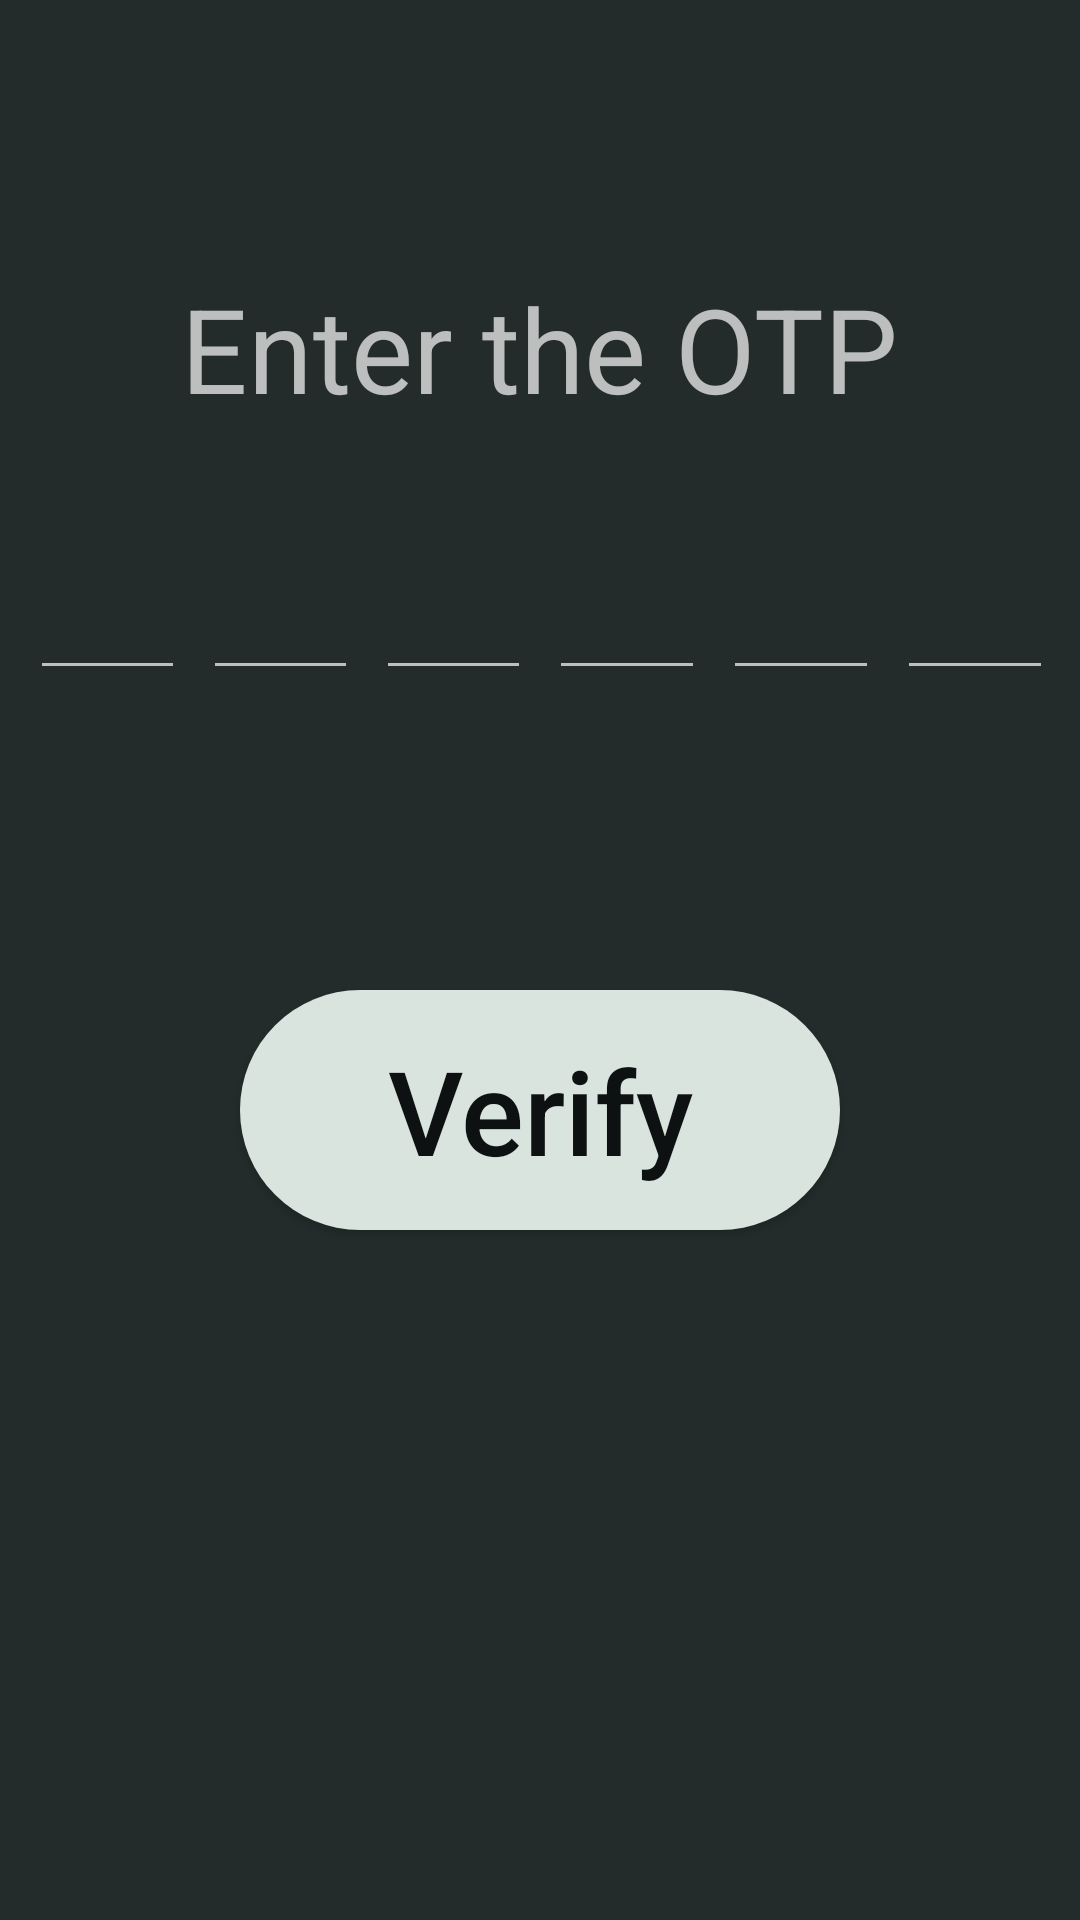

Reconstruct the res/layout file that produces this screen, plus the resources it refers to.
<!-- AndroidManifest.xml: application theme AppTheme -->
<!-- res/layout/fragment_otp.xml -->
<?xml version="1.0" encoding="utf-8"?>
<RelativeLayout xmlns:android="http://schemas.android.com/apk/res/android"
    xmlns:tools="http://schemas.android.com/tools"
    android:layout_width="match_parent"
    android:layout_height="match_parent"
    xmlns:app="http://schemas.android.com/apk/res-auto"
    tools:context=".Fragments.OtpFragment"
    android:background="@color/little_grey">

   <TextView
       android:layout_width="wrap_content"
       android:layout_height="70dp"
       android:text="Enter the OTP"
       android:textSize="39dp"
       android:layout_marginTop="90dp"
       android:layout_centerHorizontal="true"
       android:id="@+id/tvHeading"

       />

    <LinearLayout
        android:layout_width="match_parent"
        android:layout_height="70dp"
        android:layout_below="@+id/tvHeading"
        android:orientation="horizontal"
        android:layout_marginLeft="1dp"
        android:layout_marginRight="1dp"
        android:paddingLeft="8dp"
        android:paddingRight="8dp"
        android:id="@+id/llOtp"
        >

        <com.google.android.material.textfield.TextInputLayout
            android:layout_width="0dp"
            android:layout_height="match_parent"
            android:layout_weight="1"
            app:boxBackgroundMode="outline"
            android:layout_marginLeft="1dp"
            android:layout_marginRight="6dp"
            app:boxCornerRadiusBottomStart="13dp"
            app:boxCornerRadiusTopStart="13dp"
            app:boxCornerRadiusTopEnd="13dp"
            app:boxCornerRadiusBottomEnd="13dp">

            <com.google.android.material.textfield.TextInputEditText
                android:layout_width="match_parent"
                android:layout_height="match_parent"
                android:textAlignment="center"
                android:maxLength="1"
                android:id="@+id/etOtp1"
                android:nextFocusRight="@id/etOtp2"
                android:inputType="number"
                android:textSize="30dp"


                />
        </com.google.android.material.textfield.TextInputLayout>

        <com.google.android.material.textfield.TextInputLayout
            android:layout_width="0dp"
            android:layout_height="match_parent"
            android:layout_weight="1"
            app:boxBackgroundMode="outline"
            android:layout_marginRight="6dp"
            app:boxCornerRadiusBottomStart="13dp"
            app:boxCornerRadiusTopStart="13dp"
            app:boxCornerRadiusTopEnd="13dp"
            app:boxCornerRadiusBottomEnd="13dp">

            <com.google.android.material.textfield.TextInputEditText
                android:layout_width="match_parent"
                android:layout_height="match_parent"
                android:textAlignment="center"
                android:maxLength="1"
                android:id="@+id/etOtp2"
                android:nextFocusRight="@id/etOtp3"
                android:inputType="number"
                android:textSize="30dp"


                />
        </com.google.android.material.textfield.TextInputLayout>

        <com.google.android.material.textfield.TextInputLayout
            android:layout_width="0dp"
            android:layout_height="match_parent"
            android:layout_weight="1"
            app:boxBackgroundMode="outline"
            android:layout_marginRight="6dp"
            app:boxCornerRadiusBottomStart="13dp"
            app:boxCornerRadiusTopStart="13dp"
            app:boxCornerRadiusTopEnd="13dp"
            app:boxCornerRadiusBottomEnd="13dp">

            <com.google.android.material.textfield.TextInputEditText
                android:layout_width="match_parent"
                android:layout_height="match_parent"
                android:textAlignment="center"
                android:maxLength="1"
                android:id="@+id/etOtp3"
                android:nextFocusRight="@id/etOtp4"
                android:inputType="number"
                android:textSize="30dp"


                />
        </com.google.android.material.textfield.TextInputLayout>

        <com.google.android.material.textfield.TextInputLayout
            android:layout_width="0dp"
            android:layout_height="match_parent"
            android:layout_weight="1"
            app:boxBackgroundMode="outline"
            android:layout_marginRight="6dp"
            app:boxCornerRadiusBottomStart="13dp"
            app:boxCornerRadiusTopStart="13dp"
            app:boxCornerRadiusTopEnd="13dp"
            app:boxCornerRadiusBottomEnd="13dp">

            <com.google.android.material.textfield.TextInputEditText
                android:layout_width="match_parent"
                android:layout_height="match_parent"
                android:textAlignment="center"
                android:maxLength="1"
                android:id="@+id/etOtp4"
                android:nextFocusRight="@id/etOtp5"
                android:inputType="number"
                android:textSize="30dp"


                />
        </com.google.android.material.textfield.TextInputLayout>

        <com.google.android.material.textfield.TextInputLayout
            android:layout_width="0dp"
            android:layout_height="match_parent"
            android:layout_weight="1"
            app:boxBackgroundMode="outline"
            android:layout_marginRight="6dp"
            app:boxCornerRadiusBottomStart="13dp"
            app:boxCornerRadiusTopStart="13dp"
            app:boxCornerRadiusTopEnd="13dp"
            app:boxCornerRadiusBottomEnd="13dp">

            <com.google.android.material.textfield.TextInputEditText
                android:layout_width="match_parent"
                android:layout_height="match_parent"
                android:textAlignment="center"
                android:maxLength="1"
                android:id="@+id/etOtp5"
                android:nextFocusRight="@id/etOtp6"
                android:inputType="number"
                android:textSize="30dp"


                />
        </com.google.android.material.textfield.TextInputLayout>

        <com.google.android.material.textfield.TextInputLayout
            android:layout_width="0dp"
            android:layout_height="match_parent"
            android:layout_weight="1"
            app:boxBackgroundMode="outline"
            app:boxCornerRadiusBottomStart="13dp"
            app:boxCornerRadiusTopStart="13dp"
            app:boxCornerRadiusTopEnd="13dp"
            app:boxCornerRadiusBottomEnd="13dp">

            <com.google.android.material.textfield.TextInputEditText
                android:layout_width="match_parent"
                android:layout_height="match_parent"
                android:textAlignment="center"
                android:maxLength="1"
                android:id="@+id/etOtp6"
                android:inputType="number"
                android:textSize="30dp"


                />
        </com.google.android.material.textfield.TextInputLayout>



    </LinearLayout>

    <Button
        android:layout_width="200dp"
        android:layout_height="80dp"
        android:text="Verify"
        android:textAllCaps="false"
        android:layout_below="@+id/llOtp"
        android:layout_marginTop="100dp"
        android:layout_centerHorizontal="true"
        android:textSize="39dp"
        android:textColor="@color/dark_grey"
        android:background="@drawable/button"
        android:id="@+id/btnVerify"
        />
</RelativeLayout>
<!-- resources referenced by this layout -->
<resources>
  <color name="dark_grey">#0e1111</color>
  <color name="little_grey">#232b2b</color>
  <!-- drawable button (drawable) -->
  <?xml version="1.0" encoding="utf-8"?>
  <shape xmlns:android="http://schemas.android.com/apk/res/android"
      android:shape="rectangle"
      >
      <corners android:radius="200dp"/>
      <size android:width="32dp"/>
      <size android:height="16dp"/>
      <solid android:color="@color/color_logo_log_in"/>
  
  
  
  
  </shape>
  <style name="AppTheme" parent="Theme.AppCompat.NoActionBar">
  
      </style>
  <color name="color_logo_log_in">#D9E4DE</color>
</resources>
